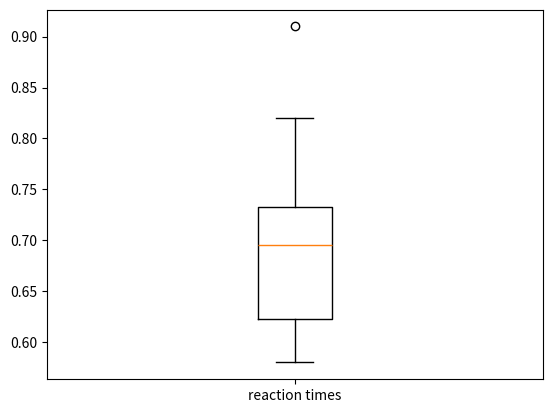

Python code for this plot:
import matplotlib.pyplot as plt
import numpy as np
from scipy import stats

B = np.array([0.61, 0.79, 0.83, 0.66, 0.94, 0.78, 0.81, 0.60, 0.88, 0.90, 0.75, 0.86])
K = np.array([0.70, 0.58, 0.64, 0.70, 0.69, 0.80, 0.71, 0.63, 0.82, 0.60, 0.91, 0.59])


B_k2, B_p = stats.normaltest(B)
K_k2, K_p = stats.normaltest(K)
print(f"p-value for B: {B_p}")
print(f"p-value for K: {K_p}")

alpha = 0.05
# if p < alpha:  # null hypothesis: x comes from a normal distribution
#     print("The null hypothesis can be rejected")
# else:
#     print("The null hypothesis cannot be rejected")

t, p = stats.ttest_ind(B, K, equal_var=False, alternative="greater")
print(f"t statistic : {round(t, 4)}")
print(f"p-value : {round(p, 4)}")

# fig, axs = plt.subplots(1, 2)
# axs[0, 0].boxplot(B)

# plt.boxplot(B)
plt.boxplot(K, labels=["reaction times"])
fig = plt.figure(figsize=(10.0, 7.0))
plt.show()
